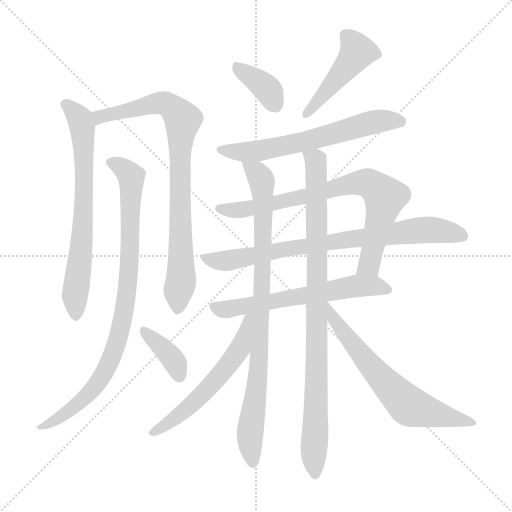
t = 0.00 s
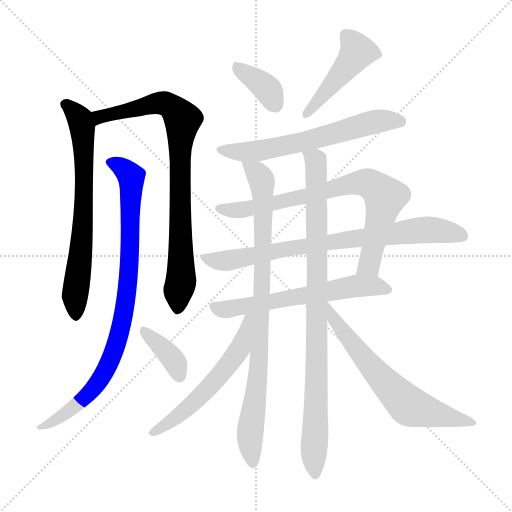
t = 2.22 s
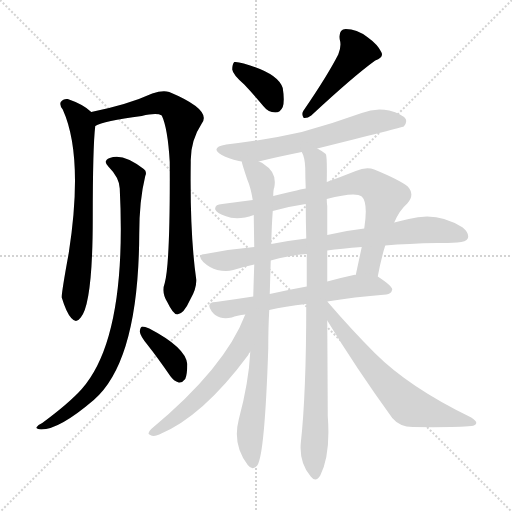
t = 4.44 s
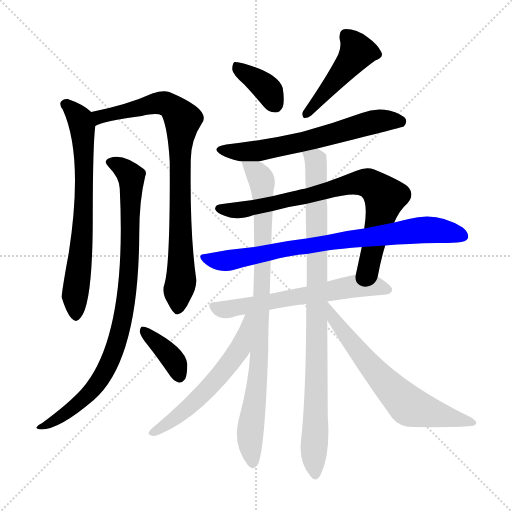
t = 6.67 s
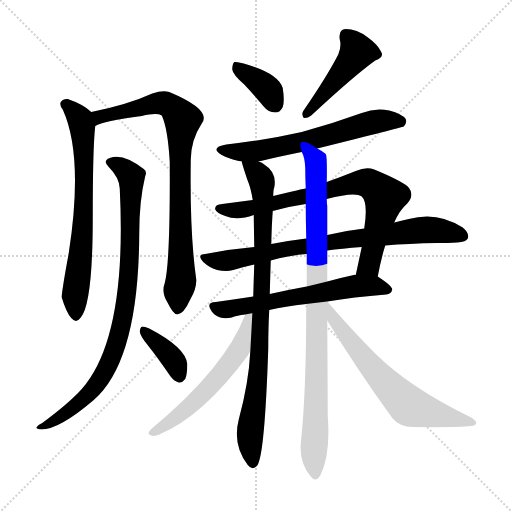
t = 8.89 s
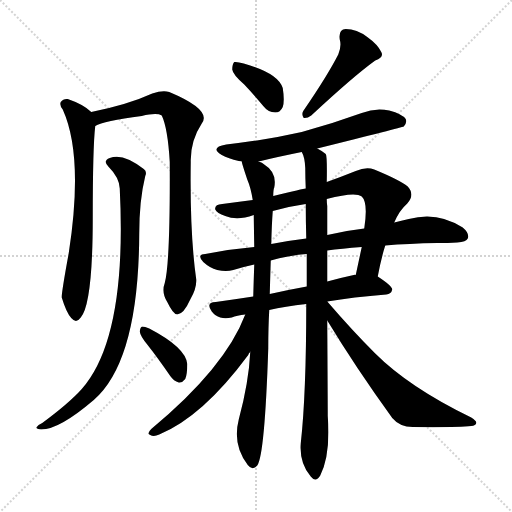
t = 11.11 s

The animated SVG that drew these frames (rendered in a browser with its animation timeline set to each time). Animation: 14 CSS @keyframes rules; one cycle of 11.11 s.

<svg version="1.1" viewBox="0 0 1024 1024" xmlns="http://www.w3.org/2000/svg">
  <g stroke="lightgray" stroke-dasharray="1,1" stroke-width="1" transform="scale(4, 4)">
    <line x1="0" y1="0" x2="256" y2="256"></line>
    <line x1="256" y1="0" x2="0" y2="256"></line>
    <line x1="128" y1="0" x2="128" y2="256"></line>
    <line x1="0" y1="128" x2="256" y2="128"></line>
  </g>
<g transform="scale(1, -1) translate(0, -900)">
   <style type="text/css">
    @keyframes keyframes0 {
      from {
       stroke: blue;
       stroke-dashoffset: 690;
       stroke-width: 128;
       }
       69% {
       animation-timing-function: step-end;
       stroke: blue;
       stroke-dashoffset: 0;
       stroke-width: 128;
       }
       to {
       stroke: black;
       stroke-width: 1024;
       }
       }
       #make-me-a-hanzi-animation-0 {
         animation: keyframes0 0.811523s both;
         animation-delay: 0.000000s;
         animation-timing-function: linear;
       }
    @keyframes keyframes1 {
      from {
       stroke: blue;
       stroke-dashoffset: 831;
       stroke-width: 128;
       }
       73% {
       animation-timing-function: step-end;
       stroke: blue;
       stroke-dashoffset: 0;
       stroke-width: 128;
       }
       to {
       stroke: black;
       stroke-width: 1024;
       }
       }
       #make-me-a-hanzi-animation-1 {
         animation: keyframes1 0.926270s both;
         animation-delay: 0.811523s;
         animation-timing-function: linear;
       }
    @keyframes keyframes2 {
      from {
       stroke: blue;
       stroke-dashoffset: 877;
       stroke-width: 128;
       }
       74% {
       animation-timing-function: step-end;
       stroke: blue;
       stroke-dashoffset: 0;
       stroke-width: 128;
       }
       to {
       stroke: black;
       stroke-width: 1024;
       }
       }
       #make-me-a-hanzi-animation-2 {
         animation: keyframes2 0.963704s both;
         animation-delay: 1.737793s;
         animation-timing-function: linear;
       }
    @keyframes keyframes3 {
      from {
       stroke: blue;
       stroke-dashoffset: 371;
       stroke-width: 128;
       }
       55% {
       animation-timing-function: step-end;
       stroke: blue;
       stroke-dashoffset: 0;
       stroke-width: 128;
       }
       to {
       stroke: black;
       stroke-width: 1024;
       }
       }
       #make-me-a-hanzi-animation-3 {
         animation: keyframes3 0.551921s both;
         animation-delay: 2.701497s;
         animation-timing-function: linear;
       }
    @keyframes keyframes4 {
      from {
       stroke: blue;
       stroke-dashoffset: 368;
       stroke-width: 128;
       }
       55% {
       animation-timing-function: step-end;
       stroke: blue;
       stroke-dashoffset: 0;
       stroke-width: 128;
       }
       to {
       stroke: black;
       stroke-width: 1024;
       }
       }
       #make-me-a-hanzi-animation-4 {
         animation: keyframes4 0.549479s both;
         animation-delay: 3.253418s;
         animation-timing-function: linear;
       }
    @keyframes keyframes5 {
      from {
       stroke: blue;
       stroke-dashoffset: 455;
       stroke-width: 128;
       }
       60% {
       animation-timing-function: step-end;
       stroke: blue;
       stroke-dashoffset: 0;
       stroke-width: 128;
       }
       to {
       stroke: black;
       stroke-width: 1024;
       }
       }
       #make-me-a-hanzi-animation-5 {
         animation: keyframes5 0.620280s both;
         animation-delay: 3.802897s;
         animation-timing-function: linear;
       }
    @keyframes keyframes6 {
      from {
       stroke: blue;
       stroke-dashoffset: 623;
       stroke-width: 128;
       }
       67% {
       animation-timing-function: step-end;
       stroke: blue;
       stroke-dashoffset: 0;
       stroke-width: 128;
       }
       to {
       stroke: black;
       stroke-width: 1024;
       }
       }
       #make-me-a-hanzi-animation-6 {
         animation: keyframes6 0.756999s both;
         animation-delay: 4.423177s;
         animation-timing-function: linear;
       }
    @keyframes keyframes7 {
      from {
       stroke: blue;
       stroke-dashoffset: 765;
       stroke-width: 128;
       }
       71% {
       animation-timing-function: step-end;
       stroke: blue;
       stroke-dashoffset: 0;
       stroke-width: 128;
       }
       to {
       stroke: black;
       stroke-width: 1024;
       }
       }
       #make-me-a-hanzi-animation-7 {
         animation: keyframes7 0.872559s both;
         animation-delay: 5.180176s;
         animation-timing-function: linear;
       }
    @keyframes keyframes8 {
      from {
       stroke: blue;
       stroke-dashoffset: 780;
       stroke-width: 128;
       }
       72% {
       animation-timing-function: step-end;
       stroke: blue;
       stroke-dashoffset: 0;
       stroke-width: 128;
       }
       to {
       stroke: black;
       stroke-width: 1024;
       }
       }
       #make-me-a-hanzi-animation-8 {
         animation: keyframes8 0.884766s both;
         animation-delay: 6.052734s;
         animation-timing-function: linear;
       }
    @keyframes keyframes9 {
      from {
       stroke: blue;
       stroke-dashoffset: 609;
       stroke-width: 128;
       }
       66% {
       animation-timing-function: step-end;
       stroke: blue;
       stroke-dashoffset: 0;
       stroke-width: 128;
       }
       to {
       stroke: black;
       stroke-width: 1024;
       }
       }
       #make-me-a-hanzi-animation-9 {
         animation: keyframes9 0.745605s both;
         animation-delay: 6.937500s;
         animation-timing-function: linear;
       }
    @keyframes keyframes10 {
      from {
       stroke: blue;
       stroke-dashoffset: 872;
       stroke-width: 128;
       }
       74% {
       animation-timing-function: step-end;
       stroke: blue;
       stroke-dashoffset: 0;
       stroke-width: 128;
       }
       to {
       stroke: black;
       stroke-width: 1024;
       }
       }
       #make-me-a-hanzi-animation-10 {
         animation: keyframes10 0.959635s both;
         animation-delay: 7.683105s;
         animation-timing-function: linear;
       }
    @keyframes keyframes11 {
      from {
       stroke: blue;
       stroke-dashoffset: 910;
       stroke-width: 128;
       }
       75% {
       animation-timing-function: step-end;
       stroke: blue;
       stroke-dashoffset: 0;
       stroke-width: 128;
       }
       to {
       stroke: black;
       stroke-width: 1024;
       }
       }
       #make-me-a-hanzi-animation-11 {
         animation: keyframes11 0.990560s both;
         animation-delay: 8.642741s;
         animation-timing-function: linear;
       }
    @keyframes keyframes12 {
      from {
       stroke: blue;
       stroke-dashoffset: 566;
       stroke-width: 128;
       }
       65% {
       animation-timing-function: step-end;
       stroke: blue;
       stroke-dashoffset: 0;
       stroke-width: 128;
       }
       to {
       stroke: black;
       stroke-width: 1024;
       }
       }
       #make-me-a-hanzi-animation-12 {
         animation: keyframes12 0.710612s both;
         animation-delay: 9.633301s;
         animation-timing-function: linear;
       }
    @keyframes keyframes13 {
      from {
       stroke: blue;
       stroke-dashoffset: 634;
       stroke-width: 128;
       }
       67% {
       animation-timing-function: step-end;
       stroke: blue;
       stroke-dashoffset: 0;
       stroke-width: 128;
       }
       to {
       stroke: black;
       stroke-width: 1024;
       }
       }
       #make-me-a-hanzi-animation-13 {
         animation: keyframes13 0.765951s both;
         animation-delay: 10.343913s;
         animation-timing-function: linear;
       }
</style>
<path d="M 182.5 676.0 Q 167.5 691.0 135.5 702.0 Q 126.5 703.0 121.5 696.0 Q 118.5 690.0 125.5 681.0 Q 167.5 588.0 137.5 394.0 Q 122.5 312.0 123.5 305.0 Q 132.5 275.0 142.5 264.0 Q 152.5 252.0 161.5 265.0 Q 185.5 293.0 185.5 465.0 Q 185.5 606.0 190.5 648.0 C 192.5 668.0 192.5 668.0 182.5 676.0 Z" fill="lightgray"></path> 
<path d="M 329.5 334.0 Q 322.5 315.0 334.5 296.0 Q 346.5 271.0 354.5 271.0 Q 367.5 272.0 380.5 301.0 Q 393.5 323.0 392.5 341.0 Q 379.5 432.0 381.5 576.0 Q 380.5 618.0 403.5 653.0 Q 424.5 680.0 338.5 716.0 Q 325.5 720.0 304.5 713.0 Q 256.5 691.0 182.5 676.0 C 153.5 670.0 162.5 637.0 190.5 648.0 Q 206.5 658.0 283.5 668.0 Q 313.5 675.0 323.5 669.0 Q 335.5 644.0 339.5 576.0 Q 340.5 374.0 329.5 334.0 Z" fill="lightgray"></path> 
<path d="M 239.5 523.0 Q 254.5 225.0 163.5 122.0 Q 138.5 94.0 84.5 54.0 Q 75.5 50.0 73.5 46.0 Q 70.5 42.0 82.5 41.0 Q 118.5 41.0 187.5 100.0 Q 277.5 178.0 278.5 433.0 Q 278.5 499.0 290.5 548.0 Q 294.5 557.0 287.5 562.0 Q 245.5 595.0 219.5 584.0 Q 204.5 578.0 217.5 566.0 Q 238.5 545.0 239.5 523.0 Z" fill="lightgray"></path> 
<path d="M 294.5 211.0 Q 316.5 183.0 340.5 148.0 Q 347.5 138.0 357.5 135.0 Q 364.5 134.0 370.5 142.0 Q 374.5 151.0 374.5 172.0 Q 371.5 205.0 298.5 243.0 Q 289.5 247.0 284.5 247.0 Q 280.5 246.0 279.5 237.0 Q 280.5 228.0 294.5 211.0 Z" fill="lightgray"></path> 
<path d="M 488.5 731.0 Q 506.5 712.0 526.5 688.0 Q 536.5 675.0 550.5 675.0 Q 560.5 675.0 565.5 686.0 Q 569.5 698.0 565.5 724.0 Q 556.5 754.0 487.5 773.0 Q 474.5 777.0 468.5 776.0 Q 464.5 772.0 464.5 761.0 Q 465.5 751.0 488.5 731.0 Z" fill="lightgray"></path> 
<path d="M 676.5 791.0 Q 654.5 748.0 606.5 678.0 Q 602.5 671.0 607.5 664.0 Q 614.5 663.0 622.5 669.0 Q 707.5 748.0 750.5 779.0 Q 768.5 785.0 762.5 796.0 Q 755.5 811.0 734.5 826.0 Q 713.5 842.0 691.5 842.0 Q 676.5 841.0 679.5 821.0 Q 683.5 808.0 676.5 791.0 Z" fill="lightgray"></path> 
<path d="M 634.5 603.0 Q 803.5 645.0 807.5 647.0 Q 814.5 654.0 811.5 662.0 Q 804.5 672.0 778.5 679.0 Q 750.5 685.0 723.5 674.0 Q 665.5 653.0 603.5 636.0 Q 533.5 620.0 452.5 611.0 Q 418.5 605.0 443.5 590.0 Q 456.5 583.0 477.5 578.0 Q 480.5 578.0 483.5 577.0 L 517.5 577.0 Q 553.5 586.0 603.5 596.0 L 634.5 603.0 Z" fill="lightgray"></path> 
<path d="M 755.5 347.0 Q 762.5 384.0 770.5 409.0 L 788.5 455.0 Q 798.5 479.0 814.5 493.0 Q 830.5 511.0 815.5 527.0 Q 799.5 540.0 748.5 561.0 Q 732.5 567.0 711.5 558.0 Q 681.5 546.0 653.5 536.0 L 611.5 523.0 Q 607.5 523.0 546.5 508.0 L 505.5 500.0 Q 474.5 496.0 444.5 492.0 Q 428.5 491.0 430.5 481.0 Q 433.5 474.0 450.5 468.0 Q 474.5 458.0 507.5 470.0 L 545.5 478.0 Q 576.5 487.0 611.5 492.0 L 653.5 502.0 Q 710.5 517.0 723.5 507.0 Q 736.5 495.0 728.5 443.0 L 723.5 406.0 Q 717.5 378.0 711.5 350.0 C 705.5 321.0 749.5 318.0 755.5 347.0 Z" fill="lightgray"></path> 
<path d="M 770.5 409.0 Q 816.5 413.0 874.5 414.0 Q 896.5 414.0 914.5 415.0 Q 932.5 416.0 935.5 423.0 Q 939.5 433.0 925.5 445.0 Q 874.5 478.0 817.5 462.0 Q 802.5 459.0 788.5 455.0 L 728.5 443.0 Q 692.5 439.0 654.5 430.0 L 612.5 423.0 Q 578.5 419.0 542.5 412.0 L 508.5 406.0 Q 460.5 402.0 410.5 392.0 Q 392.5 391.0 406.5 376.0 Q 419.5 364.0 434.5 360.0 Q 452.5 356.0 466.5 360.0 Q 485.5 366.0 508.5 371.0 L 541.5 379.0 Q 574.5 389.0 613.5 392.0 L 654.5 399.0 Q 682.5 403.0 723.5 406.0 L 770.5 409.0 Z" fill="lightgray"></path> 
<path d="M 654.5 297.0 Q 706.5 306.0 772.5 311.0 Q 782.5 312.0 784.5 321.0 Q 784.5 328.0 755.5 347.0 C 744.5 355.0 741.5 354.0 711.5 350.0 Q 710.5 351.0 707.5 350.0 Q 679.5 344.0 654.5 337.0 L 613.5 327.0 Q 574.5 320.0 539.5 312.0 L 506.5 307.0 Q 467.5 301.0 431.5 296.0 Q 410.5 295.0 423.5 277.0 Q 430.5 268.0 440.5 265.0 Q 450.5 262.0 463.5 265.0 Q 473.5 269.0 490.5 271.0 L 538.5 280.0 Q 569.5 287.0 612.5 292.0 L 654.5 297.0 Z" fill="lightgray"></path> 
<path d="M 483.5 577.0 Q 483.5 574.0 494.5 541.0 Q 501.5 525.0 505.5 500.0 L 507.5 470.0 Q 507.5 466.0 508.5 406.0 L 508.5 371.0 Q 507.5 343.0 506.5 307.0 L 500.5 196.0 Q 497.5 135.0 477.5 61.0 Q 464.5 10.0 495.5 -30.0 Q 504.5 -42.0 514.5 -31.0 Q 529.5 -10.0 536.5 203.0 Q 536.5 245.0 538.5 280.0 L 539.5 312.0 Q 540.5 349.0 541.5 379.0 L 542.5 412.0 Q 543.5 452.0 545.5 478.0 L 546.5 508.0 Q 546.5 521.0 548.5 525.0 Q 554.5 555.0 528.5 571.0 Q 524.5 575.0 517.5 577.0 C 491.5 592.0 476.5 601.0 483.5 577.0 Z" fill="lightgray"></path> 
<path d="M 653.5 536.0 Q 654.5 588.0 651.5 592.0 Q 644.5 598.0 634.5 603.0 C 609.5 619.0 594.5 625.0 603.5 596.0 Q 609.5 586.0 610.5 564.0 Q 610.5 545.0 611.5 523.0 L 611.5 492.0 Q 611.5 458.0 612.5 423.0 L 613.5 392.0 Q 613.5 361.0 613.5 327.0 L 612.5 292.0 Q 612.5 112.0 601.5 13.0 Q 598.5 -26.0 621.5 -53.0 Q 631.5 -66.0 640.5 -51.0 Q 661.5 -9.0 655.5 68.0 Q 655.5 92.0 654.5 259.0 L 654.5 297.0 L 654.5 337.0 Q 654.5 368.0 654.5 399.0 L 654.5 430.0 Q 654.5 458.0 654.5 488.0 Q 653.5 495.0 653.5 502.0 L 653.5 536.0 Z" fill="lightgray"></path> 
<path d="M 490.5 271.0 Q 450.5 165.0 302.5 42.0 Q 292.5 32.0 300.5 30.0 Q 307.5 26.0 318.5 31.0 Q 405.5 67.0 496.5 190.0 Q 497.5 194.0 500.5 196.0 C 562.5 286.0 501.5 299.0 490.5 271.0 Z" fill="lightgray"></path> 
<path d="M 654.5 259.0 Q 711.5 165.0 784.5 64.0 Q 799.5 46.0 825.5 46.0 Q 913.5 45.0 942.5 48.0 Q 951.5 49.0 952.5 54.0 Q 953.5 58.0 942.5 65.0 Q 818.5 125.0 749.5 194.0 Q 704.5 239.0 654.5 297.0 C 634.5 320.0 638.5 285.0 654.5 259.0 Z" fill="lightgray"></path> 
      <clipPath id="make-me-a-hanzi-clip-0">
      <path d="M 182.5 676.0 Q 167.5 691.0 135.5 702.0 Q 126.5 703.0 121.5 696.0 Q 118.5 690.0 125.5 681.0 Q 167.5 588.0 137.5 394.0 Q 122.5 312.0 123.5 305.0 Q 132.5 275.0 142.5 264.0 Q 152.5 252.0 161.5 265.0 Q 185.5 293.0 185.5 465.0 Q 185.5 606.0 190.5 648.0 C 192.5 668.0 192.5 668.0 182.5 676.0 Z" fill="lightgray"></path>
      </clipPath>
      <path clip-path="url(#make-me-a-hanzi-clip-0)" d="M 132.5 691.0 L 160.5 660.0 L 166.5 616.0 L 167.5 452.0 L 149.5 304.0 L 151.5 269.0 " fill="none" id="make-me-a-hanzi-animation-0" stroke-dasharray="562 1124" stroke-linecap="round"></path>

      <clipPath id="make-me-a-hanzi-clip-1">
      <path d="M 329.5 334.0 Q 322.5 315.0 334.5 296.0 Q 346.5 271.0 354.5 271.0 Q 367.5 272.0 380.5 301.0 Q 393.5 323.0 392.5 341.0 Q 379.5 432.0 381.5 576.0 Q 380.5 618.0 403.5 653.0 Q 424.5 680.0 338.5 716.0 Q 325.5 720.0 304.5 713.0 Q 256.5 691.0 182.5 676.0 C 153.5 670.0 162.5 637.0 190.5 648.0 Q 206.5 658.0 283.5 668.0 Q 313.5 675.0 323.5 669.0 Q 335.5 644.0 339.5 576.0 Q 340.5 374.0 329.5 334.0 Z" fill="lightgray"></path>
      </clipPath>
      <path clip-path="url(#make-me-a-hanzi-clip-1)" d="M 191.5 656.0 L 212.5 670.0 L 316.5 694.0 L 341.5 689.0 L 365.5 661.0 L 358.5 588.0 L 362.5 343.0 L 355.5 281.0 " fill="none" id="make-me-a-hanzi-animation-1" stroke-dasharray="703 1406" stroke-linecap="round"></path>

      <clipPath id="make-me-a-hanzi-clip-2">
      <path d="M 239.5 523.0 Q 254.5 225.0 163.5 122.0 Q 138.5 94.0 84.5 54.0 Q 75.5 50.0 73.5 46.0 Q 70.5 42.0 82.5 41.0 Q 118.5 41.0 187.5 100.0 Q 277.5 178.0 278.5 433.0 Q 278.5 499.0 290.5 548.0 Q 294.5 557.0 287.5 562.0 Q 245.5 595.0 219.5 584.0 Q 204.5 578.0 217.5 566.0 Q 238.5 545.0 239.5 523.0 Z" fill="lightgray"></path>
      </clipPath>
      <path clip-path="url(#make-me-a-hanzi-clip-2)" d="M 220.5 575.0 L 243.5 566.0 L 262.5 547.0 L 257.5 338.0 L 241.5 247.0 L 216.5 170.0 L 193.5 131.0 L 140.5 80.0 L 104.5 56.0 L 80.5 48.0 " fill="none" id="make-me-a-hanzi-animation-2" stroke-dasharray="749 1498" stroke-linecap="round"></path>

      <clipPath id="make-me-a-hanzi-clip-3">
      <path d="M 294.5 211.0 Q 316.5 183.0 340.5 148.0 Q 347.5 138.0 357.5 135.0 Q 364.5 134.0 370.5 142.0 Q 374.5 151.0 374.5 172.0 Q 371.5 205.0 298.5 243.0 Q 289.5 247.0 284.5 247.0 Q 280.5 246.0 279.5 237.0 Q 280.5 228.0 294.5 211.0 Z" fill="lightgray"></path>
      </clipPath>
      <path clip-path="url(#make-me-a-hanzi-clip-3)" d="M 289.5 238.0 L 349.5 176.0 L 358.5 149.0 " fill="none" id="make-me-a-hanzi-animation-3" stroke-dasharray="243 486" stroke-linecap="round"></path>

      <clipPath id="make-me-a-hanzi-clip-4">
      <path d="M 488.5 731.0 Q 506.5 712.0 526.5 688.0 Q 536.5 675.0 550.5 675.0 Q 560.5 675.0 565.5 686.0 Q 569.5 698.0 565.5 724.0 Q 556.5 754.0 487.5 773.0 Q 474.5 777.0 468.5 776.0 Q 464.5 772.0 464.5 761.0 Q 465.5 751.0 488.5 731.0 Z" fill="lightgray"></path>
      </clipPath>
      <path clip-path="url(#make-me-a-hanzi-clip-4)" d="M 472.5 767.0 L 522.5 733.0 L 538.5 717.0 L 550.5 691.0 " fill="none" id="make-me-a-hanzi-animation-4" stroke-dasharray="240 480" stroke-linecap="round"></path>

      <clipPath id="make-me-a-hanzi-clip-5">
      <path d="M 676.5 791.0 Q 654.5 748.0 606.5 678.0 Q 602.5 671.0 607.5 664.0 Q 614.5 663.0 622.5 669.0 Q 707.5 748.0 750.5 779.0 Q 768.5 785.0 762.5 796.0 Q 755.5 811.0 734.5 826.0 Q 713.5 842.0 691.5 842.0 Q 676.5 841.0 679.5 821.0 Q 683.5 808.0 676.5 791.0 Z" fill="lightgray"></path>
      </clipPath>
      <path clip-path="url(#make-me-a-hanzi-clip-5)" d="M 692.5 827.0 L 714.5 796.0 L 613.5 671.0 " fill="none" id="make-me-a-hanzi-animation-5" stroke-dasharray="327 654" stroke-linecap="round"></path>

      <clipPath id="make-me-a-hanzi-clip-6">
      <path d="M 634.5 603.0 Q 803.5 645.0 807.5 647.0 Q 814.5 654.0 811.5 662.0 Q 804.5 672.0 778.5 679.0 Q 750.5 685.0 723.5 674.0 Q 665.5 653.0 603.5 636.0 Q 533.5 620.0 452.5 611.0 Q 418.5 605.0 443.5 590.0 Q 456.5 583.0 477.5 578.0 Q 480.5 578.0 483.5 577.0 L 517.5 577.0 Q 553.5 586.0 603.5 596.0 L 634.5 603.0 Z" fill="lightgray"></path>
      </clipPath>
      <path clip-path="url(#make-me-a-hanzi-clip-6)" d="M 445.5 602.0 L 475.5 596.0 L 518.5 598.0 L 643.5 624.0 L 737.5 654.0 L 780.5 660.0 L 803.5 656.0 " fill="none" id="make-me-a-hanzi-animation-6" stroke-dasharray="495 990" stroke-linecap="round"></path>

      <clipPath id="make-me-a-hanzi-clip-7">
      <path d="M 755.5 347.0 Q 762.5 384.0 770.5 409.0 L 788.5 455.0 Q 798.5 479.0 814.5 493.0 Q 830.5 511.0 815.5 527.0 Q 799.5 540.0 748.5 561.0 Q 732.5 567.0 711.5 558.0 Q 681.5 546.0 653.5 536.0 L 611.5 523.0 Q 607.5 523.0 546.5 508.0 L 505.5 500.0 Q 474.5 496.0 444.5 492.0 Q 428.5 491.0 430.5 481.0 Q 433.5 474.0 450.5 468.0 Q 474.5 458.0 507.5 470.0 L 545.5 478.0 Q 576.5 487.0 611.5 492.0 L 653.5 502.0 Q 710.5 517.0 723.5 507.0 Q 736.5 495.0 728.5 443.0 L 723.5 406.0 Q 717.5 378.0 711.5 350.0 C 705.5 321.0 749.5 318.0 755.5 347.0 Z" fill="lightgray"></path>
      </clipPath>
      <path clip-path="url(#make-me-a-hanzi-clip-7)" d="M 438.5 483.0 L 495.5 482.0 L 697.5 531.0 L 736.5 534.0 L 769.5 506.0 L 740.5 378.0 L 719.5 356.0 " fill="none" id="make-me-a-hanzi-animation-7" stroke-dasharray="637 1274" stroke-linecap="round"></path>

      <clipPath id="make-me-a-hanzi-clip-8">
      <path d="M 770.5 409.0 Q 816.5 413.0 874.5 414.0 Q 896.5 414.0 914.5 415.0 Q 932.5 416.0 935.5 423.0 Q 939.5 433.0 925.5 445.0 Q 874.5 478.0 817.5 462.0 Q 802.5 459.0 788.5 455.0 L 728.5 443.0 Q 692.5 439.0 654.5 430.0 L 612.5 423.0 Q 578.5 419.0 542.5 412.0 L 508.5 406.0 Q 460.5 402.0 410.5 392.0 Q 392.5 391.0 406.5 376.0 Q 419.5 364.0 434.5 360.0 Q 452.5 356.0 466.5 360.0 Q 485.5 366.0 508.5 371.0 L 541.5 379.0 Q 574.5 389.0 613.5 392.0 L 654.5 399.0 Q 682.5 403.0 723.5 406.0 L 770.5 409.0 Z" fill="lightgray"></path>
      </clipPath>
      <path clip-path="url(#make-me-a-hanzi-clip-8)" d="M 408.5 384.0 L 457.5 379.0 L 566.5 402.0 L 831.5 439.0 L 881.5 439.0 L 925.5 428.0 " fill="none" id="make-me-a-hanzi-animation-8" stroke-dasharray="652 1304" stroke-linecap="round"></path>

      <clipPath id="make-me-a-hanzi-clip-9">
      <path d="M 654.5 297.0 Q 706.5 306.0 772.5 311.0 Q 782.5 312.0 784.5 321.0 Q 784.5 328.0 755.5 347.0 C 744.5 355.0 741.5 354.0 711.5 350.0 Q 710.5 351.0 707.5 350.0 Q 679.5 344.0 654.5 337.0 L 613.5 327.0 Q 574.5 320.0 539.5 312.0 L 506.5 307.0 Q 467.5 301.0 431.5 296.0 Q 410.5 295.0 423.5 277.0 Q 430.5 268.0 440.5 265.0 Q 450.5 262.0 463.5 265.0 Q 473.5 269.0 490.5 271.0 L 538.5 280.0 Q 569.5 287.0 612.5 292.0 L 654.5 297.0 Z" fill="lightgray"></path>
      </clipPath>
      <path clip-path="url(#make-me-a-hanzi-clip-9)" d="M 428.5 286.0 L 448.5 281.0 L 480.5 285.0 L 709.5 328.0 L 754.5 328.0 L 775.5 320.0 " fill="none" id="make-me-a-hanzi-animation-9" stroke-dasharray="481 962" stroke-linecap="round"></path>

      <clipPath id="make-me-a-hanzi-clip-10">
      <path d="M 483.5 577.0 Q 483.5 574.0 494.5 541.0 Q 501.5 525.0 505.5 500.0 L 507.5 470.0 Q 507.5 466.0 508.5 406.0 L 508.5 371.0 Q 507.5 343.0 506.5 307.0 L 500.5 196.0 Q 497.5 135.0 477.5 61.0 Q 464.5 10.0 495.5 -30.0 Q 504.5 -42.0 514.5 -31.0 Q 529.5 -10.0 536.5 203.0 Q 536.5 245.0 538.5 280.0 L 539.5 312.0 Q 540.5 349.0 541.5 379.0 L 542.5 412.0 Q 543.5 452.0 545.5 478.0 L 546.5 508.0 Q 546.5 521.0 548.5 525.0 Q 554.5 555.0 528.5 571.0 Q 524.5 575.0 517.5 577.0 C 491.5 592.0 476.5 601.0 483.5 577.0 Z" fill="lightgray"></path>
      </clipPath>
      <path clip-path="url(#make-me-a-hanzi-clip-10)" d="M 489.5 575.0 L 523.5 539.0 L 526.5 501.0 L 518.5 163.0 L 499.5 35.0 L 505.5 -26.0 " fill="none" id="make-me-a-hanzi-animation-10" stroke-dasharray="744 1488" stroke-linecap="round"></path>

      <clipPath id="make-me-a-hanzi-clip-11">
      <path d="M 653.5 536.0 Q 654.5 588.0 651.5 592.0 Q 644.5 598.0 634.5 603.0 C 609.5 619.0 594.5 625.0 603.5 596.0 Q 609.5 586.0 610.5 564.0 Q 610.5 545.0 611.5 523.0 L 611.5 492.0 Q 611.5 458.0 612.5 423.0 L 613.5 392.0 Q 613.5 361.0 613.5 327.0 L 612.5 292.0 Q 612.5 112.0 601.5 13.0 Q 598.5 -26.0 621.5 -53.0 Q 631.5 -66.0 640.5 -51.0 Q 661.5 -9.0 655.5 68.0 Q 655.5 92.0 654.5 259.0 L 654.5 297.0 L 654.5 337.0 Q 654.5 368.0 654.5 399.0 L 654.5 430.0 Q 654.5 458.0 654.5 488.0 Q 653.5 495.0 653.5 502.0 L 653.5 536.0 Z" fill="lightgray"></path>
      </clipPath>
      <path clip-path="url(#make-me-a-hanzi-clip-11)" d="M 611.5 595.0 L 631.5 579.0 L 632.5 567.0 L 630.5 -49.0 " fill="none" id="make-me-a-hanzi-animation-11" stroke-dasharray="782 1564" stroke-linecap="round"></path>

      <clipPath id="make-me-a-hanzi-clip-12">
      <path d="M 490.5 271.0 Q 450.5 165.0 302.5 42.0 Q 292.5 32.0 300.5 30.0 Q 307.5 26.0 318.5 31.0 Q 405.5 67.0 496.5 190.0 Q 497.5 194.0 500.5 196.0 C 562.5 286.0 501.5 299.0 490.5 271.0 Z" fill="lightgray"></path>
      </clipPath>
      <path clip-path="url(#make-me-a-hanzi-clip-12)" d="M 498.5 266.0 L 481.5 205.0 L 463.5 178.0 L 384.5 91.0 L 305.5 35.0 " fill="none" id="make-me-a-hanzi-animation-12" stroke-dasharray="438 876" stroke-linecap="round"></path>

      <clipPath id="make-me-a-hanzi-clip-13">
      <path d="M 654.5 259.0 Q 711.5 165.0 784.5 64.0 Q 799.5 46.0 825.5 46.0 Q 913.5 45.0 942.5 48.0 Q 951.5 49.0 952.5 54.0 Q 953.5 58.0 942.5 65.0 Q 818.5 125.0 749.5 194.0 Q 704.5 239.0 654.5 297.0 C 634.5 320.0 638.5 285.0 654.5 259.0 Z" fill="lightgray"></path>
      </clipPath>
      <path clip-path="url(#make-me-a-hanzi-clip-13)" d="M 659.5 278.0 L 734.5 176.0 L 818.5 88.0 L 944.5 57.0 " fill="none" id="make-me-a-hanzi-animation-13" stroke-dasharray="506 1012" stroke-linecap="round"></path>

</g>
</svg>
